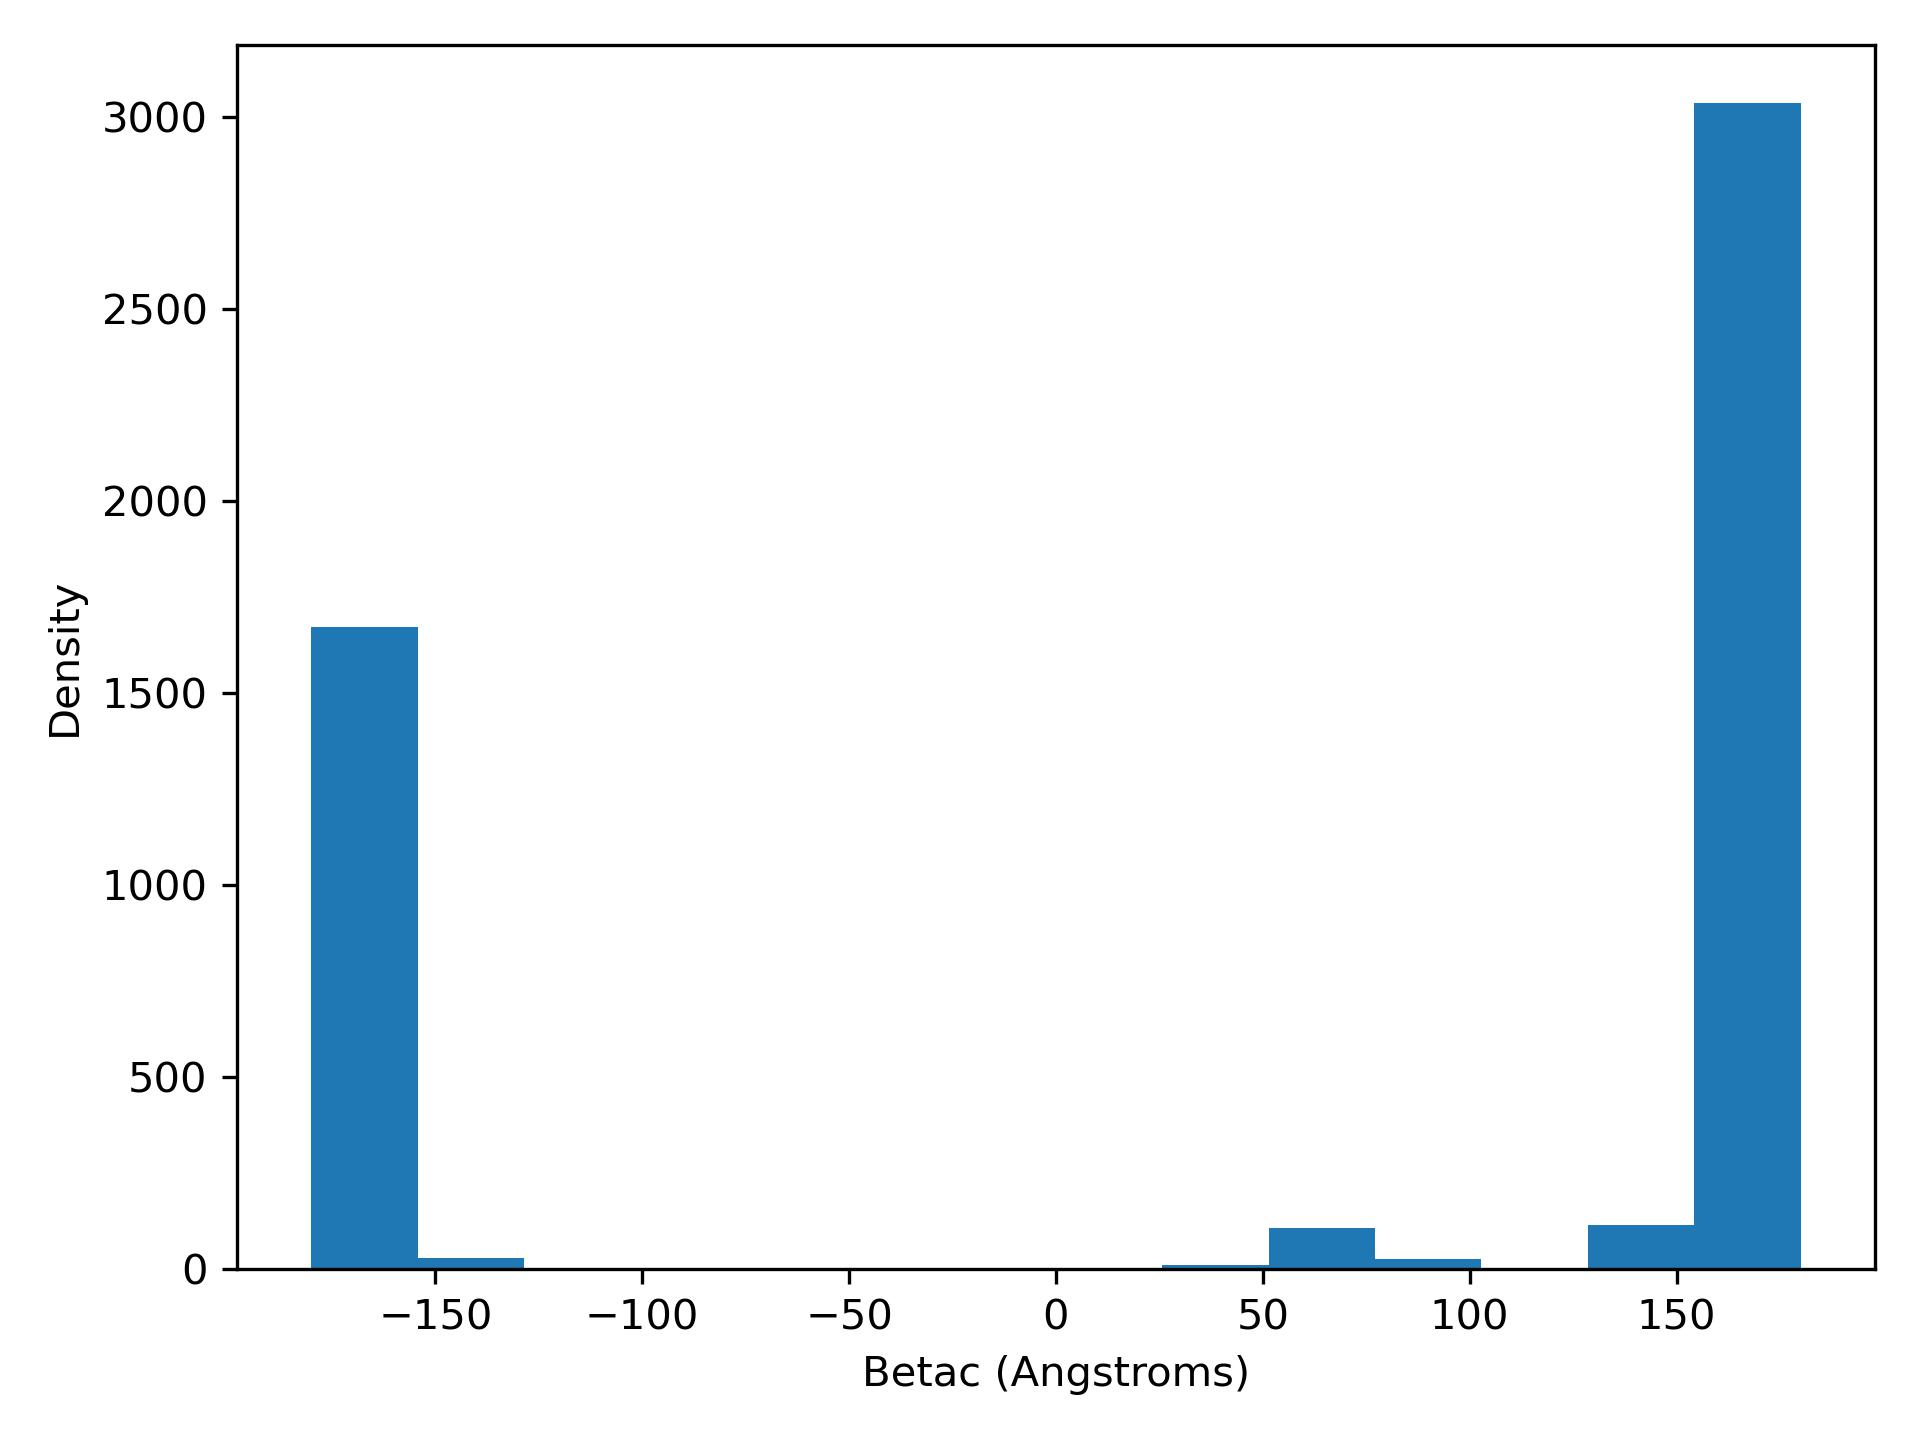

The data file committed next to this chart (first rows):
betaC, density
-180, 1671
-154.3, 29.0
-128.6, 3.0
-102.8, 0.0
-77.13, 0.0
-51.42, 0.0
-25.71, 0.0
0.0, 0.0
25.71, 10.0
51.42, 108.0
77.13, 27.0
102.8, 2.0
128.6, 115.0
154.3, 3035
